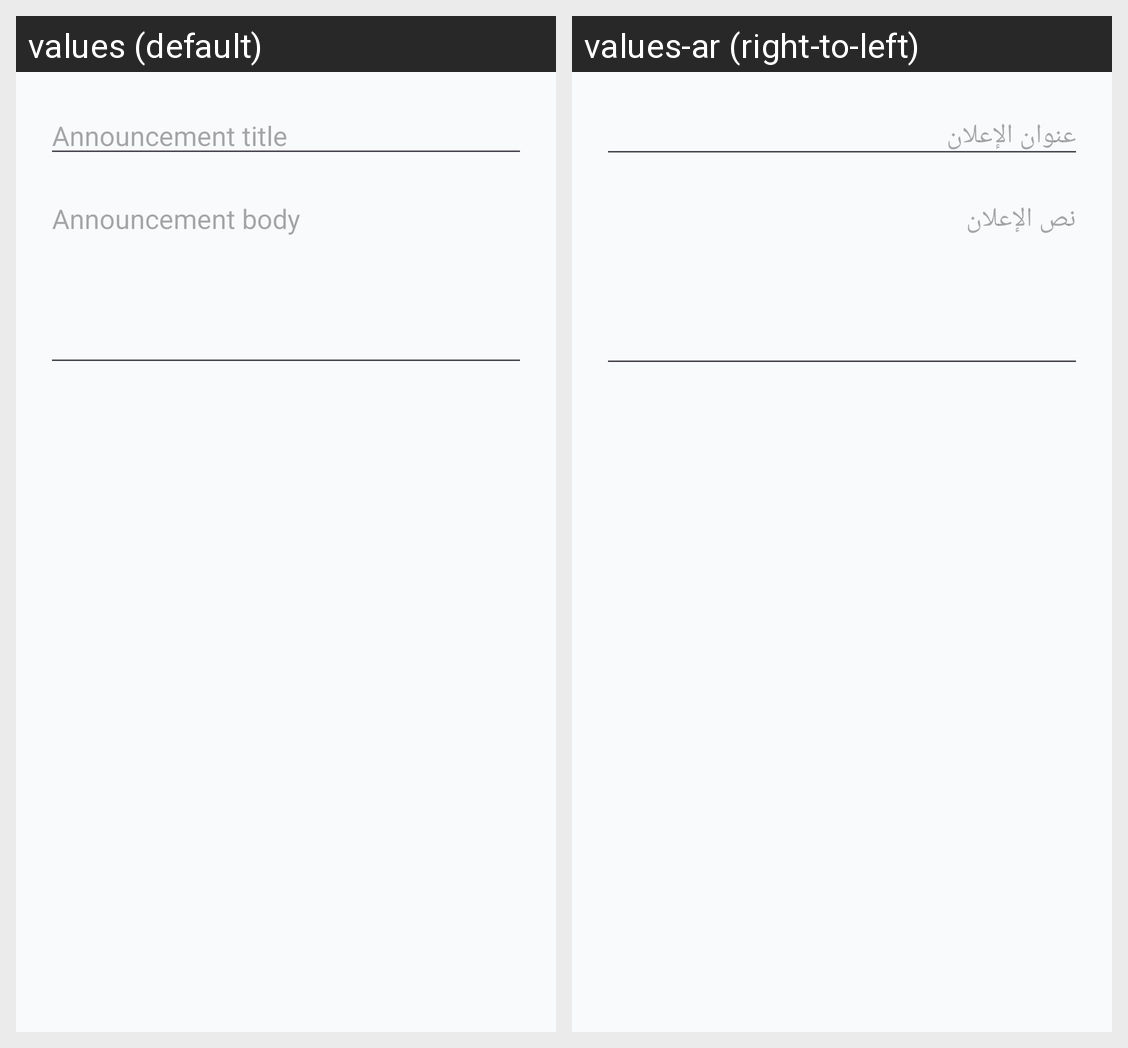

Translations of the strings shown on this Android screen, per locale in the grid:
Android screen res/layout/dialog_add_announcement.xml rendered under 2 locales, left to right: values (default), values-ar (right-to-left). Device: Nexus 5 (rendered at 1080×1920; each locale shown at half size, 540×960, under a caption strip naming it); theme Theme.Unify.
Strings drawn on this screen, with the default value and each locale's value (text and hints the layout hard-codes, and strings that could not be matched under every locale, appear in the picture but are not listed):

announcement_title
  values: Announcement title
  values-ar: عنوان الإعلان

announcement_body
  values: Announcement body
  values-ar: نص الإعلان
